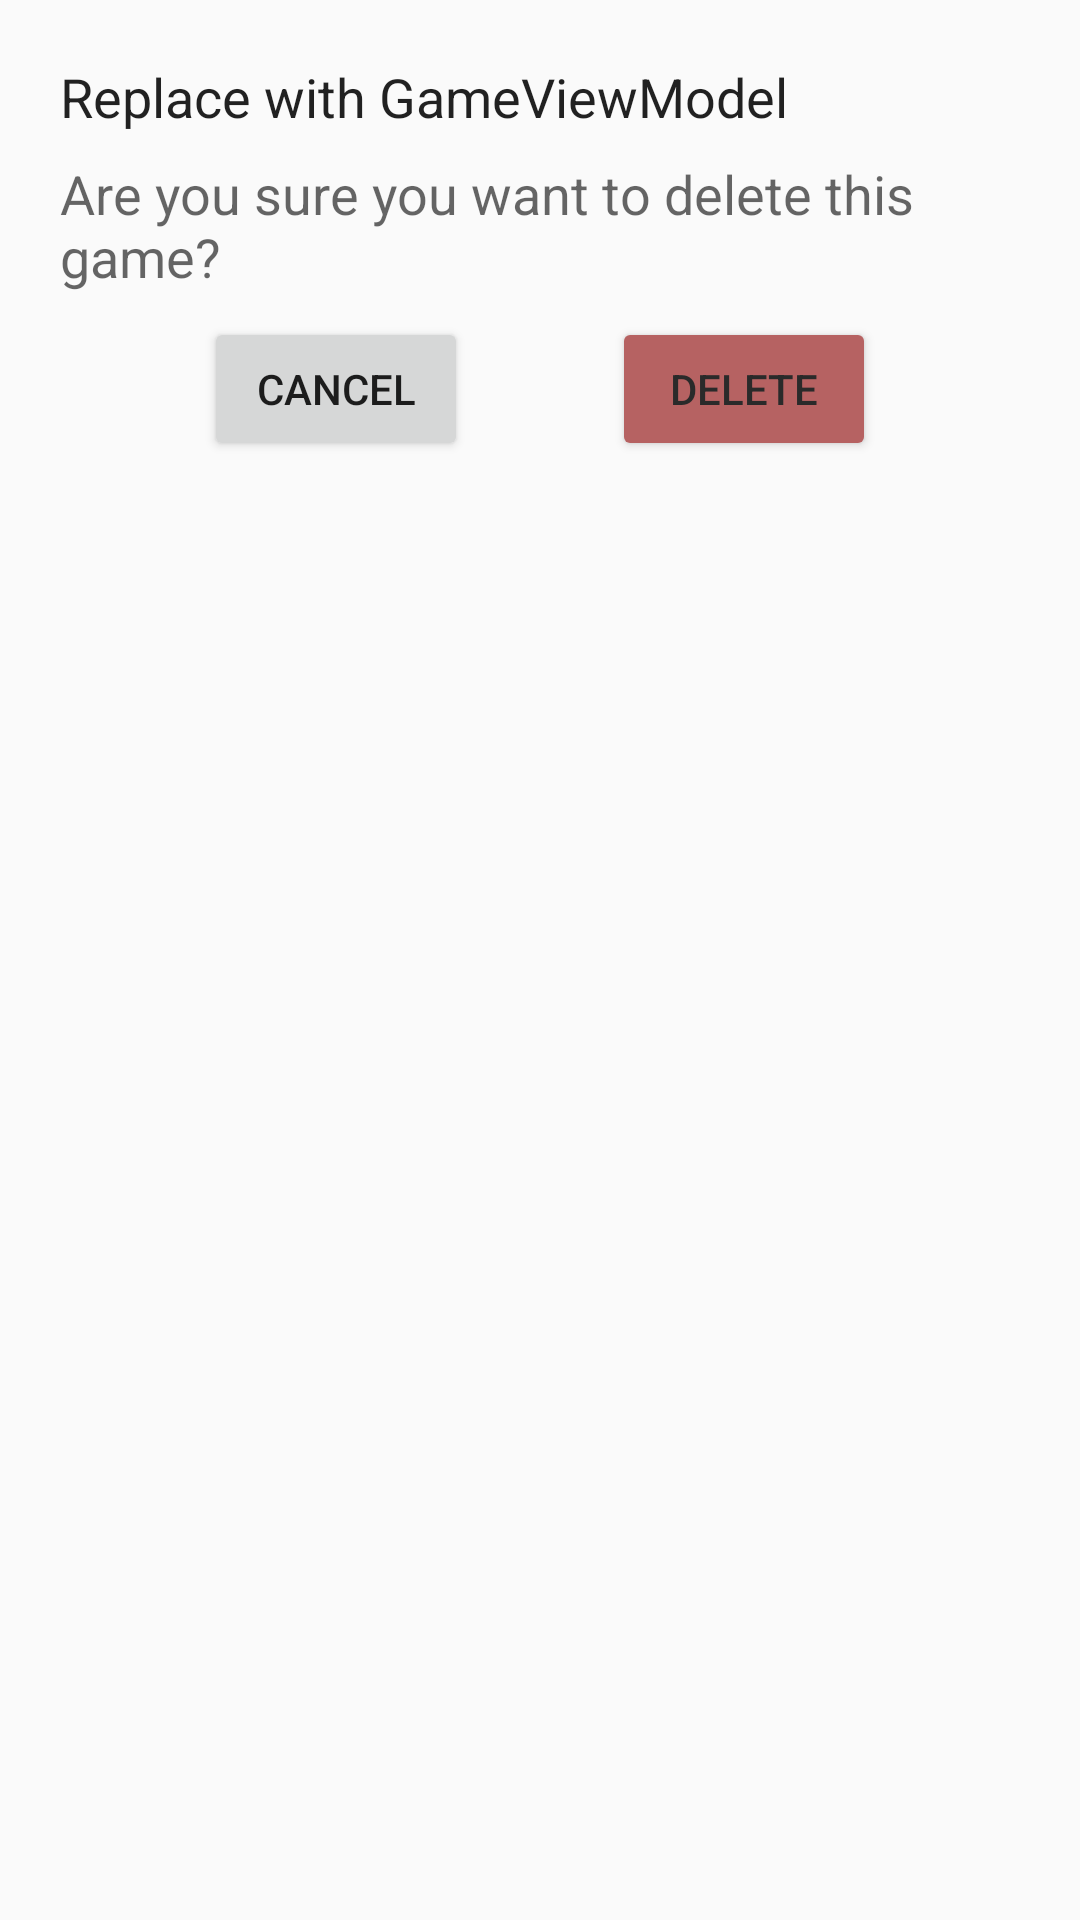

This screen was rendered from an Android layout file. Write that file and the resources it references.
<!-- AndroidManifest.xml: application theme AppTheme -->
<!-- res/layout/load_delete_dialog.xml -->
<?xml version="1.0" encoding="utf-8"?>
<layout
    xmlns:android="http://schemas.android.com/apk/res/android"
    xmlns:app="http://schemas.android.com/apk/res-auto"
    xmlns:tools="http://schemas.android.com/tools">


    <LinearLayout

        android:layout_width="match_parent"
        android:layout_height="match_parent"
        android:orientation="vertical"
        android:padding="20dp">

        <TextView
            android:id="@+id/deleteFieldText"
            android:layout_width="match_parent"
            android:layout_height="wrap_content"
            android:paddingBottom="@dimen/title_top_margin"
            android:text="@string/debug_dialog_temp_text"
            android:textAppearance="@style/TextAppearance.AppCompat.Medium"
            android:textColor="@color/black_text_color" />

        <TextView
            android:id="@+id/deleteConfirmationText"
            android:layout_width="match_parent"
            android:layout_height="wrap_content"
            android:paddingBottom="@dimen/title_top_margin"
            android:text="Are you sure you want to delete this game?"
            android:textAppearance="@style/TextAppearance.AppCompat.Medium" />

        <LinearLayout
            android:layout_width="match_parent"
            android:layout_height="wrap_content"
            android:gravity="center_horizontal"
            android:orientation="horizontal">
            <Button
                android:id="@+id/deleteDialogCancel"
                android:layout_width="wrap_content"
                android:layout_height="wrap_content"
                android:text="@string/cancelButton"
                android:layout_marginHorizontal="24dp"/>
            <Button
                android:id="@+id/deleteDialogDelete"
                android:layout_width="wrap_content"
                android:layout_height="wrap_content"
                android:text="@string/delete"
                android:theme="@style/MissedButton"
                android:layout_marginHorizontal="24dp"/>

        </LinearLayout>

    </LinearLayout>
</layout>
<!-- resources referenced by this layout -->
<resources>
  <color name="black_text_color">#de000000</color>
  <dimen name="title_top_margin">8dp</dimen>
  <string name="cancelButton">Cancel</string>
  <string name="debug_dialog_temp_text">Replace with GameViewModel</string>
  <string name="delete">Delete</string>
  <style name="MissedButton" parent="Widget.AppCompat.Button.Colored">
          <item name="android:background">@color/bingo_wrong_missed</item>
          <item name="colorButtonNormal">@color/bingo_wrong_missed</item>
          <item name="colorControlHighlight">@color/selected_red_color</item>
          <item name="android:textColor">@color/gene_almost_black</item>
          <item name="colorAccent">@color/selected_red_color</item>
      </style>
  <style name="AppTheme" parent="Base.Theme.AppCompat.Light.DarkActionBar">
          
          <item name="colorPrimary">@color/colorPrimary</item>
          <item name="colorPrimaryDark">@color/colorPrimaryDark</item>
          <item name="colorAccent">@color/colorAccent</item>
      </style>
  <color name="bingo_wrong_missed">#B66262</color>
  <color name="selected_red_color">#ba000d</color>
  <color name="gene_almost_black">#2a2a2a</color>
  <color name="colorPrimary">#008577</color>
  <color name="colorPrimaryDark">#00574B</color>
  <color name="colorAccent">#7e53c5</color>
</resources>
